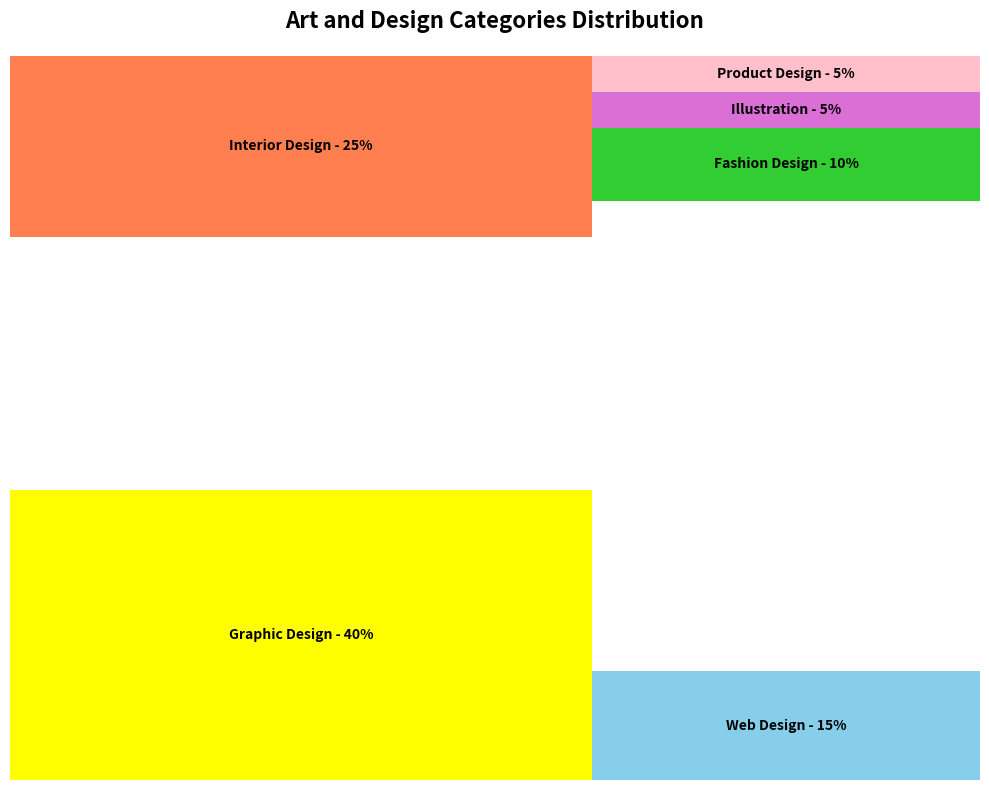

Python code for this plot: (Note: this script raises an exception after producing the figure.)
import matplotlib.pyplot as plt
import matplotlib.patches as patches

# Data for the treemap
categories = [
    {"name": "Graphic Design", "percent": 40, "color": "yellow"},
    {"name": "Interior Design", "percent": 25, "color": "coral"},
    {"name": "Web Design", "percent": 15, "color": "skyblue"},
    {"name": "Fashion Design", "percent": 10, "color": "limegreen"},
    {"name": "Product Design", "percent": 5, "color": "pink"},
    {"name": "Illustration", "percent": 5, "color": "orchid"},
]

# Total width and height for the treemap
total_width = 10
total_height = 8

# Calculate total area
total_area = total_width * total_height

# Define layout: left side (two large blocks), right side (four smaller blocks stacked)
# Left side: Graphic Design (40%) and Interior Design (25%)
# Right side: Product Design (5%), Illustration (5%), Fashion Design (10%), Web Design (15%)

# Left column: Graphic Design (bottom) and Interior Design (top)
left_width = total_width * 0.6  # 60% of width for left column
right_width = total_width * 0.4  # 40% for right column

# Left column heights
graphic_height = total_height * 0.4  # 40% of total height
interior_height = total_height * 0.25  # 25% of total height

# Right column: total height is 100%, divided into 4 parts
right_total_height = total_height
right_parts = [5, 5, 10, 15]  # percentages for right column
right_heights = [h * total_height / 100 for h in right_parts]

# Create figure
fig, ax = plt.subplots(figsize=(10, 8))
ax.set_xlim(0, total_width)
ax.set_ylim(0, total_height)
ax.set_axis_off()  # Hide axes

# Draw left column rectangles
# Graphic Design (bottom-left)
graphic_rect = patches.Rectangle(
    (0, 0), left_width, graphic_height, facecolor="yellow", edgecolor="none"
)
ax.add_patch(graphic_rect)
ax.text(
    left_width / 2,
    graphic_height / 2,
    "Graphic Design - 40%",
    ha="center",
    va="center",
    fontsize=10,
    color="black",
    fontweight="bold"
)

# Interior Design (top-left)
interior_rect = patches.Rectangle(
    (0, total_height - interior_height), left_width, interior_height, facecolor="coral", edgecolor="none"
)
ax.add_patch(interior_rect)
ax.text(
    left_width / 2,
    total_height - interior_height / 2,
    "Interior Design - 25%",
    ha="center",
    va="center",
    fontsize=10,
    color="black",
    fontweight="bold"
)

# Draw right column rectangles (stacked vertically)
right_x = total_width - right_width

# Product Design (top-right)
product_rect = patches.Rectangle(
    (right_x, total_height - right_heights[0]), right_width, right_heights[0], facecolor="pink", edgecolor="none"
)
ax.add_patch(product_rect)
ax.text(
    right_x + right_width / 2,
    total_height - right_heights[0] / 2,
    "Product Design - 5%",
    ha="center",
    va="center",
    fontsize=10,
    color="black",
    fontweight="bold"
)

# Illustration (next below Product Design)
illustration_rect = patches.Rectangle(
    (right_x, total_height - right_heights[0] - right_heights[1]), right_width, right_heights[1], facecolor="orchid", edgecolor="none"
)
ax.add_patch(illustration_rect)
ax.text(
    right_x + right_width / 2,
    total_height - right_heights[0] - right_heights[1] / 2,
    "Illustration - 5%",
    ha="center",
    va="center",
    fontsize=10,
    color="black",
    fontweight="bold"
)

# Fashion Design (next below Illustration)
fashion_rect = patches.Rectangle(
    (right_x, total_height - right_heights[0] - right_heights[1] - right_heights[2]), right_width, right_heights[2], facecolor="limegreen", edgecolor="none"
)
ax.add_patch(fashion_rect)
ax.text(
    right_x + right_width / 2,
    total_height - right_heights[0] - right_heights[1] - right_heights[2] / 2,
    "Fashion Design - 10%",
    ha="center",
    va="center",
    fontsize=10,
    color="black",
    fontweight="bold"
)

# Web Design (bottom-right)
web_rect = patches.Rectangle(
    (right_x, 0), right_width, right_heights[3], facecolor="skyblue", edgecolor="none"
)
ax.add_patch(web_rect)
ax.text(
    right_x + right_width / 2,
    right_heights[3] / 2,
    "Web Design - 15%",
    ha="center",
    va="center",
    fontsize=10,
    color="black",
    fontweight="bold"
)

# Add title
plt.title("Art and Design Categories Distribution", fontsize=16, fontweight="bold", pad=20)

# Show plot
plt.tight_layout()
plt.savefig(r"eval_workspace_gpt-5.2-codex/Qwen3-VL-32B-Instruct/python/tree_15.png", bbox_inches="tight")
